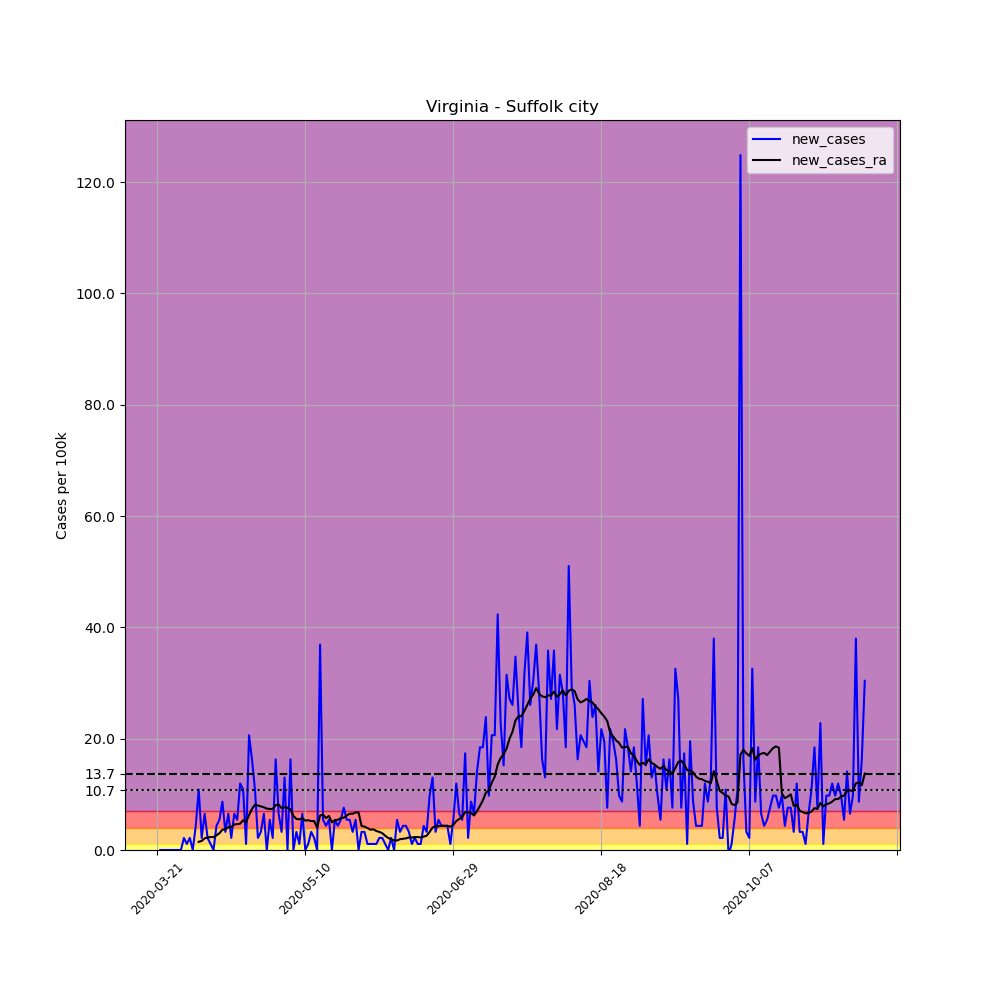

Values plotted in this chart, from the file beside it:
, date, county, state, fips, cases, deaths, COUNTY, STNAME, CTYNAME, POPESTIMATE2019, per_100k, new_cases, new_cases_ra
248860, 2020-03-21, Suffolk city, Virginia, 51800, 1, 0, 800, Virginia, Suffolk city, 92108, 1.086, , 
248861, 2020-03-22, Suffolk city, Virginia, 51800, 1, 0, 800, Virginia, Suffolk city, 92108, 1.086, 0.0, 
248862, 2020-03-23, Suffolk city, Virginia, 51800, 1, 0, 800, Virginia, Suffolk city, 92108, 1.086, 0.0, 
248863, 2020-03-24, Suffolk city, Virginia, 51800, 1, 0, 800, Virginia, Suffolk city, 92108, 1.086, 0.0, 
248864, 2020-03-25, Suffolk city, Virginia, 51800, 1, 0, 800, Virginia, Suffolk city, 92108, 1.086, 0.0, 
248865, 2020-03-26, Suffolk city, Virginia, 51800, 1, 0, 800, Virginia, Suffolk city, 92108, 1.086, 0.0, 
248866, 2020-03-27, Suffolk city, Virginia, 51800, 1, 0, 800, Virginia, Suffolk city, 92108, 1.086, 0.0, 
248867, 2020-03-28, Suffolk city, Virginia, 51800, 1, 0, 800, Virginia, Suffolk city, 92108, 1.086, 0.0, 
248868, 2020-03-29, Suffolk city, Virginia, 51800, 1, 0, 800, Virginia, Suffolk city, 92108, 1.086, 0.0, 
248869, 2020-03-30, Suffolk city, Virginia, 51800, 3, 0, 800, Virginia, Suffolk city, 92108, 3.257, 2.171, 
248870, 2020-03-31, Suffolk city, Virginia, 51800, 4, 0, 800, Virginia, Suffolk city, 92108, 4.343, 1.086, 
248871, 2020-04-01, Suffolk city, Virginia, 51800, 6, 0, 800, Virginia, Suffolk city, 92108, 6.514, 2.171, 
248872, 2020-04-02, Suffolk city, Virginia, 51800, 6, 0, 800, Virginia, Suffolk city, 92108, 6.514, 0.0, 
248873, 2020-04-03, Suffolk city, Virginia, 51800, 10, 0, 800, Virginia, Suffolk city, 92108, 10.86, 4.343, 
248874, 2020-04-04, Suffolk city, Virginia, 51800, 20, 0, 800, Virginia, Suffolk city, 92108, 21.71, 10.86, 1.473
248875, 2020-04-05, Suffolk city, Virginia, 51800, 22, 0, 800, Virginia, Suffolk city, 92108, 23.89, 2.171, 1.629
248876, 2020-04-06, Suffolk city, Virginia, 51800, 28, 0, 800, Virginia, Suffolk city, 92108, 30.4, 6.514, 2.094
248877, 2020-04-07, Suffolk city, Virginia, 51800, 30, 0, 800, Virginia, Suffolk city, 92108, 32.57, 2.171, 2.249
248878, 2020-04-08, Suffolk city, Virginia, 51800, 31, 0, 800, Virginia, Suffolk city, 92108, 33.66, 1.086, 2.326
248879, 2020-04-09, Suffolk city, Virginia, 51800, 31, 0, 800, Virginia, Suffolk city, 92108, 33.66, 0.0, 2.326
248880, 2020-04-10, Suffolk city, Virginia, 51800, 35, 0, 800, Virginia, Suffolk city, 92108, 38, 4.343, 2.637
248881, 2020-04-11, Suffolk city, Virginia, 51800, 40, 0, 800, Virginia, Suffolk city, 92108, 43.43, 5.428, 3.024
248882, 2020-04-12, Suffolk city, Virginia, 51800, 48, 0, 800, Virginia, Suffolk city, 92108, 52.11, 8.685, 3.645
248883, 2020-04-13, Suffolk city, Virginia, 51800, 51, 0, 800, Virginia, Suffolk city, 92108, 55.37, 3.257, 3.722
248884, 2020-04-14, Suffolk city, Virginia, 51800, 57, 0, 800, Virginia, Suffolk city, 92108, 61.88, 6.514, 4.11
248885, 2020-04-15, Suffolk city, Virginia, 51800, 59, 0, 800, Virginia, Suffolk city, 92108, 64.06, 2.171, 4.11
248886, 2020-04-16, Suffolk city, Virginia, 51800, 65, 0, 800, Virginia, Suffolk city, 92108, 70.57, 6.514, 4.575
248887, 2020-04-17, Suffolk city, Virginia, 51800, 70, 0, 800, Virginia, Suffolk city, 92108, 76, 5.428, 4.653
248888, 2020-04-18, Suffolk city, Virginia, 51800, 81, 0, 800, Virginia, Suffolk city, 92108, 87.94, 11.94, 4.73
248889, 2020-04-19, Suffolk city, Virginia, 51800, 91, 0, 800, Virginia, Suffolk city, 92108, 98.8, 10.86, 5.351
248890, 2020-04-20, Suffolk city, Virginia, 51800, 92, 0, 800, Virginia, Suffolk city, 92108, 99.88, 1.086, 4.963
248891, 2020-04-21, Suffolk city, Virginia, 51800, 111, 2, 800, Virginia, Suffolk city, 92108, 120.5, 20.63, 6.281
248892, 2020-04-22, Suffolk city, Virginia, 51800, 126, 3, 800, Virginia, Suffolk city, 92108, 136.8, 16.29, 7.367
248893, 2020-04-23, Suffolk city, Virginia, 51800, 136, 3, 800, Virginia, Suffolk city, 92108, 147.7, 10.86, 8.143
248894, 2020-04-24, Suffolk city, Virginia, 51800, 138, 4, 800, Virginia, Suffolk city, 92108, 149.8, 2.171, 7.988
248895, 2020-04-25, Suffolk city, Virginia, 51800, 141, 5, 800, Virginia, Suffolk city, 92108, 153.1, 3.257, 7.832
248896, 2020-04-26, Suffolk city, Virginia, 51800, 147, 5, 800, Virginia, Suffolk city, 92108, 159.6, 6.514, 7.677
248897, 2020-04-27, Suffolk city, Virginia, 51800, 147, 5, 800, Virginia, Suffolk city, 92108, 159.6, 0.0, 7.445
248898, 2020-04-28, Suffolk city, Virginia, 51800, 152, 8, 800, Virginia, Suffolk city, 92108, 165, 5.428, 7.367
248899, 2020-04-29, Suffolk city, Virginia, 51800, 154, 12, 800, Virginia, Suffolk city, 92108, 167.2, 2.171, 7.367
248900, 2020-04-30, Suffolk city, Virginia, 51800, 169, 12, 800, Virginia, Suffolk city, 92108, 183.5, 16.29, 8.065
248901, 2020-05-01, Suffolk city, Virginia, 51800, 175, 13, 800, Virginia, Suffolk city, 92108, 190, 6.514, 8.143
248902, 2020-05-02, Suffolk city, Virginia, 51800, 178, 13, 800, Virginia, Suffolk city, 92108, 193.3, 3.257, 7.522
248903, 2020-05-03, Suffolk city, Virginia, 51800, 190, 14, 800, Virginia, Suffolk city, 92108, 206.3, 13.03, 7.677
248904, 2020-05-04, Suffolk city, Virginia, 51800, 190, 14, 800, Virginia, Suffolk city, 92108, 206.3, 0.0, 7.6
248905, 2020-05-05, Suffolk city, Virginia, 51800, 205, 15, 800, Virginia, Suffolk city, 92108, 222.6, 16.29, 7.29
248906, 2020-05-06, Suffolk city, Virginia, 51800, 205, 15, 800, Virginia, Suffolk city, 92108, 222.6, 0.0, 6.126
248907, 2020-05-07, Suffolk city, Virginia, 51800, 208, 19, 800, Virginia, Suffolk city, 92108, 225.8, 3.257, 5.584
248908, 2020-05-08, Suffolk city, Virginia, 51800, 209, 19, 800, Virginia, Suffolk city, 92108, 226.9, 1.086, 5.506
248909, 2020-05-09, Suffolk city, Virginia, 51800, 215, 19, 800, Virginia, Suffolk city, 92108, 233.4, 6.514, 5.739
248910, 2020-05-10, Suffolk city, Virginia, 51800, 215, 19, 800, Virginia, Suffolk city, 92108, 233.4, 0.0, 5.273
248911, 2020-05-11, Suffolk city, Virginia, 51800, 216, 19, 800, Virginia, Suffolk city, 92108, 234.5, 1.086, 5.351
248912, 2020-05-12, Suffolk city, Virginia, 51800, 219, 20, 800, Virginia, Suffolk city, 92108, 237.8, 3.257, 5.196
248913, 2020-05-13, Suffolk city, Virginia, 51800, 221, 21, 800, Virginia, Suffolk city, 92108, 239.9, 2.171, 5.196
248914, 2020-05-14, Suffolk city, Virginia, 51800, 221, 22, 800, Virginia, Suffolk city, 92108, 239.9, 0.0, 4.033
248915, 2020-05-15, Suffolk city, Virginia, 51800, 255, 22, 800, Virginia, Suffolk city, 92108, 276.8, 36.91, 6.204
248916, 2020-05-16, Suffolk city, Virginia, 51800, 260, 22, 800, Virginia, Suffolk city, 92108, 282.3, 5.428, 6.359
248917, 2020-05-17, Suffolk city, Virginia, 51800, 264, 22, 800, Virginia, Suffolk city, 92108, 286.6, 4.343, 5.739
248918, 2020-05-18, Suffolk city, Virginia, 51800, 269, 22, 800, Virginia, Suffolk city, 92108, 292, 5.428, 6.126
248919, 2020-05-19, Suffolk city, Virginia, 51800, 269, 25, 800, Virginia, Suffolk city, 92108, 292, 0.0, 4.963
... 180 more rows
